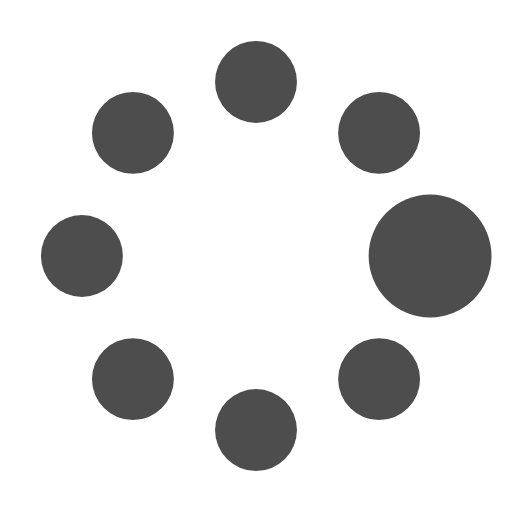
t = 0.00 s
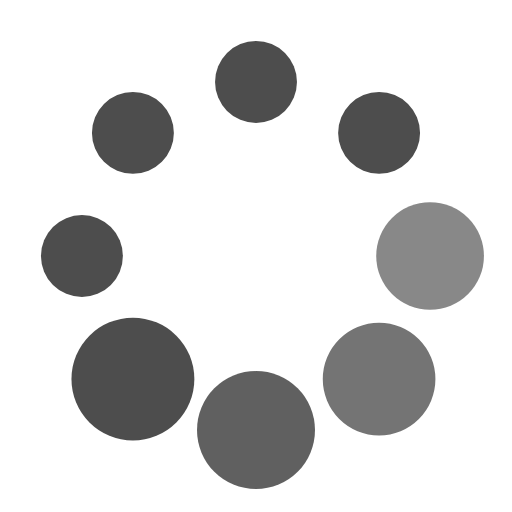
t = 0.37 s
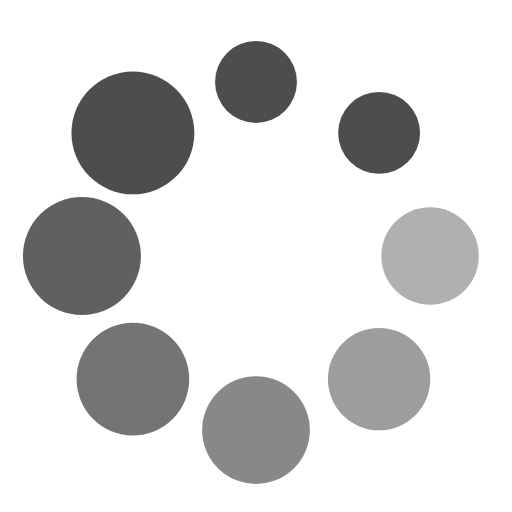
t = 0.62 s
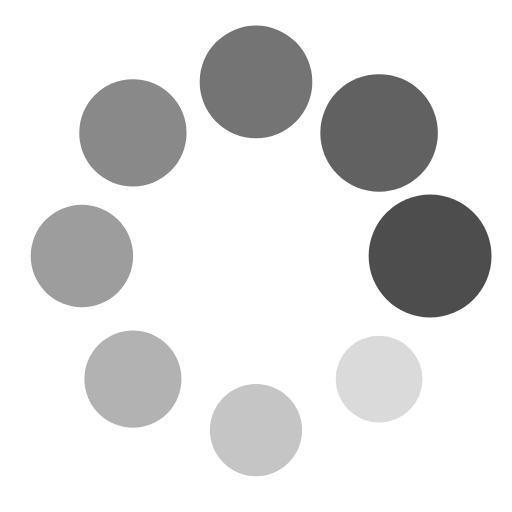
t = 1.00 s
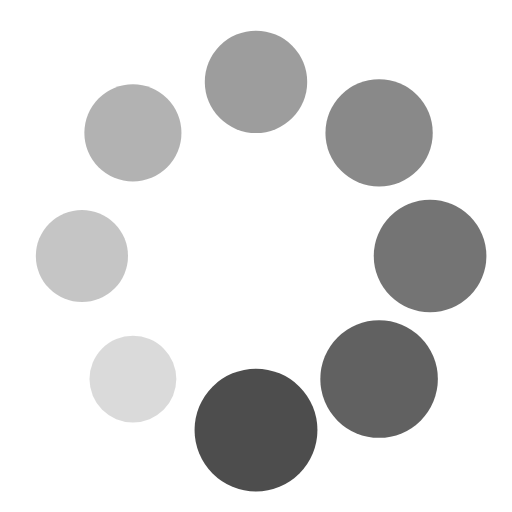
t = 1.25 s
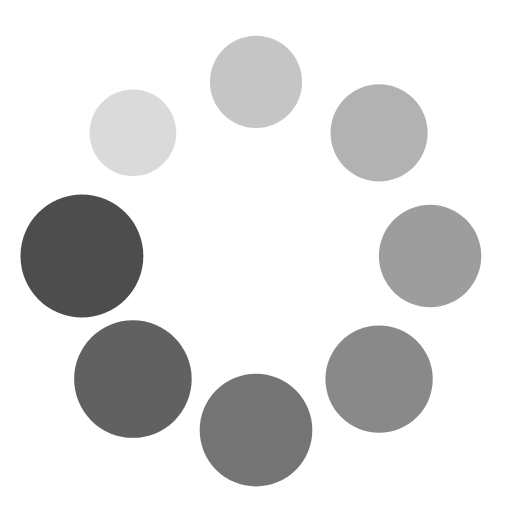
t = 1.50 s

The animated SVG that drew these frames (rendered in a browser with its animation timeline set to each time). Animation: 16 SMIL elements (animate=8,animateTransform=8); one cycle of 1.87 s, repeats indefinitely.

<?xml version="1.0" encoding="utf-8"?><svg width='100px' height='100px' xmlns="http://www.w3.org/2000/svg" viewBox="0 0 100 100" preserveAspectRatio="xMidYMid" class="uil-spin"><rect x="0" y="0" width="100" height="100" fill="none" class="bk"></rect><g transform="translate(50 50)"><g transform="rotate(0) translate(34 0)"><circle cx="0" cy="0" r="8" fill="#4d4d4d"><animate attributeName="opacity" from="1" to="0.1" begin="0s" dur="1s" repeatCount="indefinite"></animate><animateTransform attributeName="transform" type="scale" from="1.5" to="1" begin="0s" dur="1s" repeatCount="indefinite"></animateTransform></circle></g><g transform="rotate(45) translate(34 0)"><circle cx="0" cy="0" r="8" fill="#4d4d4d"><animate attributeName="opacity" from="1" to="0.1" begin="0.12s" dur="1s" repeatCount="indefinite"></animate><animateTransform attributeName="transform" type="scale" from="1.5" to="1" begin="0.12s" dur="1s" repeatCount="indefinite"></animateTransform></circle></g><g transform="rotate(90) translate(34 0)"><circle cx="0" cy="0" r="8" fill="#4d4d4d"><animate attributeName="opacity" from="1" to="0.1" begin="0.25s" dur="1s" repeatCount="indefinite"></animate><animateTransform attributeName="transform" type="scale" from="1.5" to="1" begin="0.25s" dur="1s" repeatCount="indefinite"></animateTransform></circle></g><g transform="rotate(135) translate(34 0)"><circle cx="0" cy="0" r="8" fill="#4d4d4d"><animate attributeName="opacity" from="1" to="0.1" begin="0.37s" dur="1s" repeatCount="indefinite"></animate><animateTransform attributeName="transform" type="scale" from="1.5" to="1" begin="0.37s" dur="1s" repeatCount="indefinite"></animateTransform></circle></g><g transform="rotate(180) translate(34 0)"><circle cx="0" cy="0" r="8" fill="#4d4d4d"><animate attributeName="opacity" from="1" to="0.1" begin="0.5s" dur="1s" repeatCount="indefinite"></animate><animateTransform attributeName="transform" type="scale" from="1.5" to="1" begin="0.5s" dur="1s" repeatCount="indefinite"></animateTransform></circle></g><g transform="rotate(225) translate(34 0)"><circle cx="0" cy="0" r="8" fill="#4d4d4d"><animate attributeName="opacity" from="1" to="0.1" begin="0.62s" dur="1s" repeatCount="indefinite"></animate><animateTransform attributeName="transform" type="scale" from="1.5" to="1" begin="0.62s" dur="1s" repeatCount="indefinite"></animateTransform></circle></g><g transform="rotate(270) translate(34 0)"><circle cx="0" cy="0" r="8" fill="#4d4d4d"><animate attributeName="opacity" from="1" to="0.1" begin="0.75s" dur="1s" repeatCount="indefinite"></animate><animateTransform attributeName="transform" type="scale" from="1.5" to="1" begin="0.75s" dur="1s" repeatCount="indefinite"></animateTransform></circle></g><g transform="rotate(315) translate(34 0)"><circle cx="0" cy="0" r="8" fill="#4d4d4d"><animate attributeName="opacity" from="1" to="0.1" begin="0.87s" dur="1s" repeatCount="indefinite"></animate><animateTransform attributeName="transform" type="scale" from="1.5" to="1" begin="0.87s" dur="1s" repeatCount="indefinite"></animateTransform></circle></g></g></svg>
